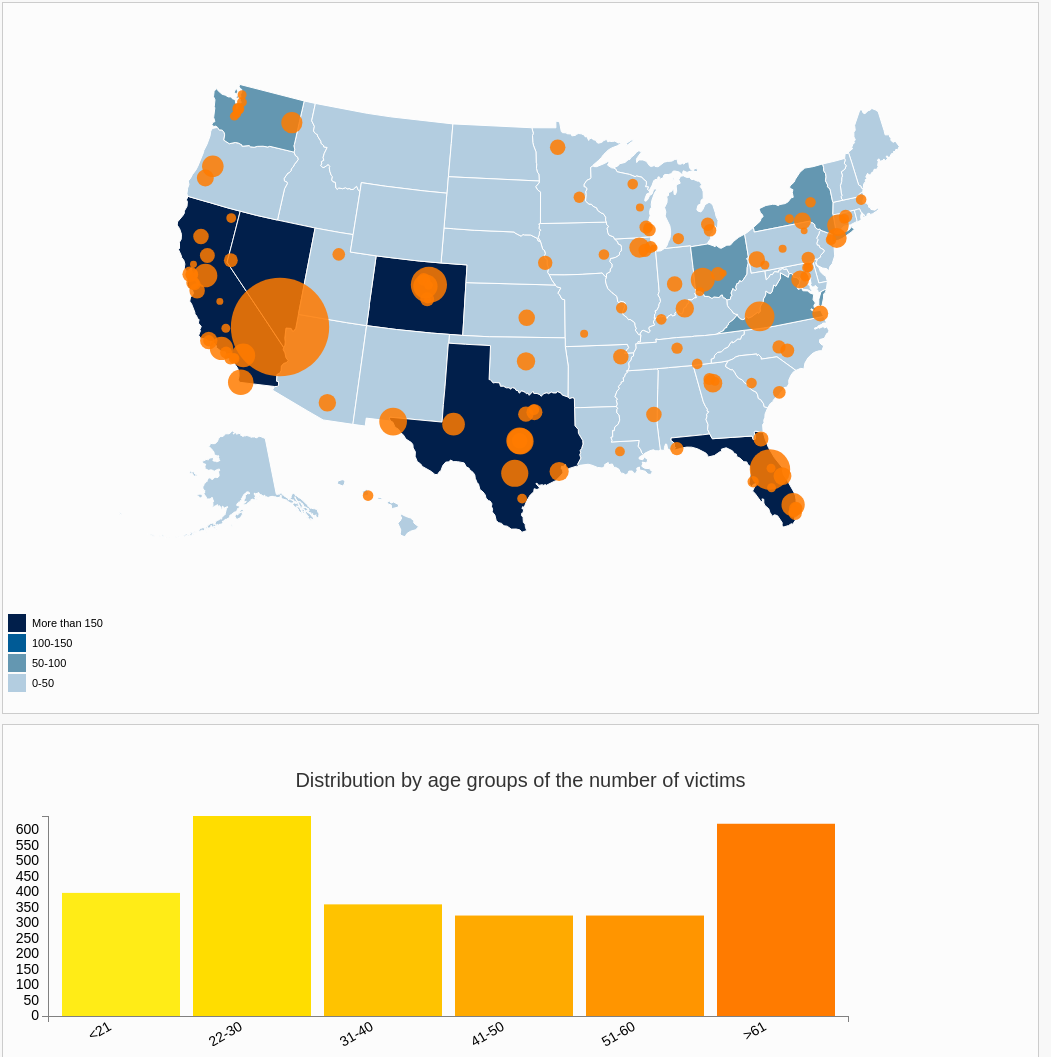
D3 v3 page, settled after 480 driven frames (8 s of simulated time); the page loaded 3 data file(s).


// ── js/barplot/barplot.js
// set the dimensions and margins of the graph
var margin = {top: 20, right: 20, bottom: 30, left: 40},
    width = 860 - margin.left - margin.right,
    height = 250 - margin.top - margin.bottom;

// set the ranges
var x = d3.scale.ordinal()
      .rangeRoundBands([0, width],0.1);
var y = d3.scale.linear()
      .range([height, 0]);

var xAxis = d3.svg.axis()
      .scale(x)
      .orient("bottom");
  
var yAxis = d3.svg.axis()
      .scale(y)
      .orient("left")
      .ticks(10);
      
// append the svg object to the body of the page
// append a 'group' element to 'svg'
// moves the 'group' element to the top left margin
var svg1 = d3.select("#bar_chart").append("svg").classed("barChart",true)
        .attr("width", width + margin.left + margin.right)
        .attr("height", height + margin.top + margin.bottom)
        .append("g")
        .attr("transform", 
              "translate(" + margin.left + "," + margin.top + ")");

var div2= d3.select("body").append("div")
    .attr("class", "tooltip")         
    .style("opacity", 0);
var bcolor=d3.scale.ordinal()
      .range(["#ffec17", "#ffdd00","#ffc300","#ffaa00","#ff9500","#ff7b00"]);
// get the data
d3.csv("datasets/victims_byAge.csv", function(error, data) {
if (error) throw error;

// format the data
data.forEach(function(d) {
  d.value = +d.value;
});

// Scale the range of the data in the domains
x.domain(data.map(function(d) { return d.category; }));
y.domain([0, d3.max(data, function(d) { return d.total_victims; })]);


  svg1.append("g")
      .attr("class", "x axis")
      .attr("transform", "translate(0," + height + ")")
      .call(xAxis)
    .selectAll("text")
      .style("text-anchor", "end")
      .attr("dx", "-1em")
      .attr("dy", "-.15em")
      .attr("transform", "rotate(-30)" );

  svg1.append("g")
      .attr("class", "y axis")
      .call(yAxis)
    .append("text")
      .attr("transform", "rotate(-90)")
      .attr("y", 6)
      .attr("dy", ".71em")
      .style("text-anchor", "end");

  svg1.selectAll("bar")
      .data(data)
    .enter().append("rect")
      .each(function(d,i){
            d3.select(this).attr({
                  fill:bcolor.range()[i],
            })
      })
      .attr("x", function(d) { return x(d.category); })
      .attr("width", x.rangeBand())
      .attr("y", function(d) { return y(d.total_victims); })
      .attr("height", function(d) { return height - y(d.total_victims); })
      .on("mouseover",function(d){
            div2.transition()
                  .duration(200)
                  .style("opacity",.9);
            div2.html("Victims total : "+ d.total_victims)
                  .style("left",(d3.event.pageX +10)+"px")
                  .style("top",(d3.event.pageY -50)+"px");
      })
      .on("mouseout",function(d){
            div2.transition()
                  .duration(500)
                  .style("opacity",0);
      });

});
// ── js/functions.js
/**
 * 
 * @param {*} value number of killed
 */
// Return a value to color the map according to the number of victims
function reducevalue(value) {

    if (value <= 50) {
        value = 0;
    } else if (value <= 100) {
        value = 1;
    } else if (value <= 150) {
        value = 2;
    } else {
        value = 3;
    }
    return value
}


/**
 * Get all data refering to a State
 * @param {*} state 
 * @param {*} data 
 */
function getStateData(state, data) {

    let ret = [];
    let local = JSON.parse(JSON.stringify(data));  
    local.forEach(function (d) {
        if (d.State == state) {
            ret.push(d);
        }
    });
    return ret;
}

// ── js/map/map.js
//Width and height of map
var width = 1060;
var height = 600;
var centered;


//Create SVG5 element and append map to the SVG5
var svg5 = d3.select("#map")
	.attr("width", width)
	.attr("height", height)
	.append("g");

// Append Div for tooltip to SVG5
var div = d3.select("body")
	.append("div")
		.attr("class", "tooltip")
		.style("opacity", 0)


// CONTEXT
let tootipcontext = div.append("div")
	.attr("id", "context");

tootipcontext.append("div")
   .attr("id", "title");

tootipcontext.append("div")
   .attr("id", "date");

// DRAWING LINE
let tooltipLine = div.append("hr")
	.attr("id", "separator");

// VICTIMS
let tooltipVictims = div.append("div")
	.attr("id", "victims");

tooltipVictims.append("div")
   .attr("id", "killed");

tooltipVictims.append("div")
   .attr("id", "injured");


// D3 Projection
var projection = d3.geo.albersUsa()
	.translate([width / 2, height / 2])    
	.scale([1000]);          

// Define path generator
var path = d3.geo.path()               
	.projection(projection);  


// Define linear scale for output
var color = d3.scale.linear()
	.range(["#b3cde0", "#6497b1", "#005b96", "#011f4b"]);

var legendText = ["More than 150", "100-150", "50-100", "0-50"];



// Load data to have state of dataFinalUS
d3.csv("datasets/filtered_dataset.csv", function (data) {
	var expensesCount = d3.nest()
		.key(function (data) { return data.state; })
		.rollup(function (v) {
			return {
				total_victims: d3.sum(v, function (e) { return e.total_victims; }),
				r: reducevalue(d3.sum(v, function (e) { return e.total_victims; }))
			};
		}).entries(data);
	// Associate color to domain
	color.domain([0, 1, 2, 3]); 

	// Load GeoJSON data and merge with states data
	d3.json("datasets/us-states.json", function (json) {

		// Loop through each state data value in the .csv file
		for (var i = 0; i < expensesCount.length; i++) {

			// Get the name of state
			var dataState = expensesCount[i].key;

			// Get data value 
			var dataValue = expensesCount[i].values.r;

			// Find the corresponding state inside the GeoJSON
			for (var j = 0; j < json.features.length; j++) {
				var jsonState = json.features[j].properties.name;

				if (dataState == jsonState) {

					// Copy the data value into the JSON
                    json.features[j].properties.r = dataValue;
                    
					break;
				}
			}
			
		}

		// Bind the data to the SVG5 and create one path per GeoJSON feature
		svg5.selectAll("path")
			.data(json.features)
			.enter()
			.append("path")
				.attr("d", path)
				.style("stroke", "#fff")
				.style("stroke-width", "1")
				.style("fill", function (d) {
					// Get data value
					var value = d.properties.r;
					if (value) {
						return color(value);
					} else {
						return color(0);
					}
				})

			// mouseover
			.on("mouseover", function (d) {

			})

			// double click
			.on("dblclick", double_clicked);


		// aoom in map
		function double_clicked(d) {
			var x, y, k;
			
			if (d && centered !== d) {
				var centroid = path.centroid(d);
				x = centroid[0];
				y = centroid[1];
				k = 4;
				centered = d;
			} else {
				x = width / 2;
				y = height / 2;
				k = 1;
				centered = null;
			}
			
			svg5.selectAll("path")
				.classed("active", centered && function(d) { return d === centered; });
			
			svg5.transition()
				.duration(750)
				.attr("transform", "translate(" + width / 2 + "," + height / 2 + ")scale(" + k + ")translate(" + -x + "," + -y + ")")
				.style("stroke-width", 1.5 / k + "px");
			}


		d3.csv("datasets/filtered_dataset.csv", function (data) {
            // circle on the map to show case
			svg5.selectAll("circle")
				.data(data)
				.enter()
				.append("circle")
				.attr("cx", function (d) {
					return projection([d.longitude, d.latitude])[0];
				})
				.attr("cy", function (d) {
					return projection([d.longitude, d.latitude])[1];
                })
                // size of the circle changes with the number of total_victims
				.attr("r", function (d) {
					return Math.sqrt(d.total_victims) * 2;
				})
				.style("fill", "#ff7b00")
				.style("opacity", 0.85)
                
                // mouseover
				.on("mouseover", function (d) {
					div.transition()
						.duration(200)
						.style("opacity", 1)
						.style("left", (d3.event.pageX) + "px")
						.style("top", (d3.event.pageY - 28) + "px");
					d3.select("#killed")
					  .html("<b><font color=\"red\">" + Math.floor(d.fatalities) + "</font></b>" + " killed");

					d3.select("#injured")
					  .html("<b><font color=\"red\">" + Math.floor(d.injured) + "</font></b>" + " injured");

					d3.select("#title")
						.text(d.case);

					d3.select("#date")
						.text(d.date);

					d3.select("#description")
						.text(d.summary);

				})

				// mouseout               
				.on("mouseout", function (d) {
					div.transition()
						.duration(500)
						.style("opacity", 0);
				});
		});

		var legend = d3.select("#legend")
			.attr("class", "legend")
			.attr("width", 140)
			.attr("height", 200)
			.selectAll("g")
			.data(color.domain().slice().reverse())
			.enter()
			.append("g")
			.attr("transform", function (d, i) { return "translate(0," + i * 20 + ")"; });

		legend.append("rect")
			.attr("width", 18)
			.attr("height", 18)
			.style("fill", color);

		legend.append("text")
			.data(legendText)
			.attr("x", 24)
			.attr("y", 9)
			.attr("dy", ".35em")
			.text(function (d) { return d; });
	});

});

### data: datasets/filtered_dataset.csv
, case, location, date, summary, fatalities, injured, total_victims, setting, age_of_shooter, prior_signs_mental_health_issues, weapons_obtained_legally, sources, latitude, longitude, city, state
0, Oxford High School shooting, Oxford, Michigan, 11/30/21, Ethan Crumbley, a 15-year-old student at…, 4, 7, 11, School, 15, -, -, https://www.washingtonpost.com/nation/20…, 42.84, -83.26, Oxford, Michigan
1, San Jose VTA shooting, San Jose, California, 5/26/21, Samuel Cassidy, 57, a Valley Transportat…, 9, 0, 9, Workplace, 57, yes, -, https://www.sfchronicle.com/crime/articl…, 37.32, -121.9, San Jose, California
2, FedEx warehouse shooting, Indianapolis, Indiana, 4/15/21, Brandon Scott Hole, 19, opened fire arou…, 8, 7, 15, Workplace, 19, yes, yes, https://www.indystar.com/story/news/crim…, 39.69, -86.32, Indianapolis, Indiana
3, Orange office complex shooting, Orange, California, 3/31/21, Aminadab Gaxiola Gonzalez, 44, allegedly…, 4, 1, 5, Workplace, -, -, -, https://www.latimes.com/california/story…, 33.84, -117.9, Orange, California
4, Boulder supermarket shooting, Boulder, Colorado, 3/22/21, Ahmad Al Aliwi Alissa, 21, carried out a…, 10, 0, 10, Workplace, 21, yes, Yes, https://www.denverpost.com/2021/03/22/po…, 39.99, -105.3, Boulder, Colorado
5, Atlanta massage parlor shootings, Atlanta, Georgia, 3/16/21, Robert Aaron Long, 21, killed eight peop…, 8, 1, 9, Workplace, 21, -, -, https://www.ajc.com/news/breaking-multip…, 34.11, -84.58, Atlanta, Georgia
6, Springfield convenience store shooting, Springfield, Missouri, 3/16/20, Joaquin S. Roman, 31, went on a rampage …, 4, 0, 4, Workplace, 31, -, -, https://www.kiro7.com/news/trending/ive-…, 37.21, -93.24, Springfield, Missouri
7, Molson Coors shooting, Milwaukee, Wisconsin, 2/26/20, Anthony Ferrill, 51, an employee armed w…, 5, 0, 5, Workplace, 51, -, -, https://www.jsonline.com/story/news/loca…, 43.04, -87.96, Milwaukee, Wisconsin
8, Jersey City kosher market shooting, Jersey City, New Jersey, 12/10/19, David N. Anderson, 47, and Francine Grah…, 4, 3, 7, Other, -, -, -, https://www.nytimes.com/2019/12/15/nyreg…, 40.71, -74.08, Jersey City, New Jersey
9, Pensacola Naval base shooting, Pensacola, Florida, 12/6/19, Ahmed Mohammed al-Shamrani, A Saudi Arab…, 3, 8, 11, Military, -, -, -, https://www.washingtonpost.com/national-…, 30.36, -87.29, Pensacola, Florida
10, Odessa-Midland shooting spree, Odessa, Texas, 8/31/19, Seth A. Ator, 36, fired at police office…, 7, 25, 32, Other, 36, yes, -, https://www.washingtonpost.com/politics/…, 31.93, -102.3, Odessa, Texas
11, Dayton entertainment district shooting, Dayton, Ohio, 8/4/19, Connor Betts, 24, died during the attack…, 9, 27, 36, Other, 24, -, Yes, https://www.nytimes.com/2019/08/04/us/da…, 39.76, -84.18, Dayton, Ohio
12, El Paso Walmart mass shooting, El Paso, Texas, 8/3/19, Patrick Crusius, 21, who was apprehended…, 22, 26, 48, Workplace, 21, -, Yes, https://www.washingtonpost.com/nation/20…, 31.77, -106.4, El Paso, Texas
13, Gilroy garlic festival shooting, Gilroy, California, 7/28/19, Santino William LeGan, 19, fired indiscr…, 3, 12, 15, Other, 19, TBD, Yes, https://www.cbsnews.com/live-news/garlic…, 37, -121.6, Gilroy, California
14, Virginia Beach municipal building shooti…, Virginia Beach, Virginia, 5/31/19, DeWayne Craddock, 40, a municipal city w…, 12, 4, 16, Workplace, 40, TBD, Yes, https://www.washingtonpost.com/local/pub…, 36.75, -76.06, Virginia Beach, Virginia
15, Harry Pratt Co. warehouse shooting, Aurora, Illinois, 2/15/19, Gary Martin, 45, went on a rampage insid…, 5, 6, 11, Workplace, 45, Yes, No, https://www.washingtonpost.com/nation/20…, 41.75, -88.33, Aurora, Illinois
16, Pennsylvania hotel bar shooting, State College, Pennsylvania, 1/24/19, Jordan Witmer, 21, shot three people at …, 3, 1, 4, Other, 21, -, Yes, http://www.wistv.com/2019/01/26/details-…, 40.79, -77.84, State College, Pennsylvania
17, SunTrust bank shooting, Sebring, Florida, 1/23/19, Zephen A. Xaver, 21, fatally shot five w…, 5, 0, 5, Workplace, 21, Yes, Yes, https://wsbt.com/news/local/classmate-sa…, 27.47, -81.46, Sebring, Florida
18, Mercy Hospital shooting, Chicago, Illinois, 11/19/18, Juan Lopez, 32, confronted his former fi…, 3, 0, 3, Workplace, 32, -, -, https://www.cnn.com/2018/11/19/us/mercy-…, 41.85, -87.62, Chicago, Illinois
19, Thousand Oaks nightclub shooting, Thousand Oaks, California, 11/7/18, Ian David Long, 28, dressed in black and…, 12, 22, 34, Other, 28, Yes, Yes, http://www.latimes.com/local/lanow/la-me…, 34.18, -118.9, Thousand Oaks, California
20, Tree of Life synagogue shooting, Pittsburgh, Pennsylvania, 10/27/18, Robert D. Bowers, 46, shouted anti-Semit…, 11, 6, 17, Religious, 46, -, Yes, https://www.nytimes.com/2018/10/27/us/ac…, 40.44, -79.92, Pittsburgh, Pennsylvania
21, Rite Aid warehouse shooting, Perryman, Maryland, 9/20/18, Snochia Moseley, 26, reportedly a disgru…, 3, 3, 6, Workplace, 26, -, Yes, http://www.baltimoresun.com/news/marylan…, 39.46, -76.21, Perryman, Maryland
22, T&T Trucking shooting, Bakersfield, California, 9/12/18, Javier Casarez, 54, who was going throug…, 5, 0, 5, Workplace, 54, -, Yes, http://www.latimes.com/local/lanow/la-me…, 35.35, -118.9, Bakersfield, California
23, Fifth Third Center shooting, Cincinnati, Ohio, 9/6/18, Omar Enrique Santa Perez, 29, walked int…, 3, 2, 5, Workplace, 29, Yes, Yes, https://www.cnn.com/2018/09/07/us/cincin…, 39.1, -84.51, Cincinnati, Ohio
24, Capital Gazette shooting, Annapolis, Maryland, 6/28/18, Jarrod W. Ramos, 38, shot through the gl…, 5, 2, 7, Workplace, 38, -, Yes, http://www.capitalgazette.com/news/annap…, 38.99, -76.54, Annapolis, Maryland
25, Santa Fe High School shooting, Santa Fe, Texas, 5/18/18, Dimitrios Pagourtzis, a 17-year-old stud…, 10, 13, 23, School, 17, -, TBD, https://www.chron.com/news/houston-texas…, 29.39, -95.14, Santa Fe, Texas
26, Waffle House shooting, Nashville, Tennessee, 4/22/18, Travis Reinking, 29, opened fire around …, 4, 4, 8, Other, 29, Yes, Yes, https://www.washingtonpost.com/news/post…, 36.05, -86.62, Nashville, Tennessee
… [head cut at 6 KiB]
### data: datasets/us-states.json
{
 "type": "FeatureCollection",
 "features": [
  {
   "type": "Feature",
   "id": "02",
   "properties": {
    "name": "Alaska"
   },
   "geometry": {
    "type": "MultiPolygon",
    "coordinates": "[... 39 items]"
   }
  },
  {
   "type": "Feature",
   "id": "01",
   "properties": {
    "name": "Alabama"
   },
   "geometry": {
    "type": "Polygon",
    "coordinates": "[... 1 items]"
   }
  },
  {
   "type": "Feature",
   "id": "04",
   "properties": {
    "name": "Arizona"
   },
   "geometry": {
    "type": "Polygon",
    "coordinates": "[... 1 items]"
   }
  },
  {
   "type": "Feature",
   "id": "05",
   "properties": {
    "name": "Arkansas"
   },
   "geometry": {
    "type": "Polygon",
    "coordinates": "[... 1 items]"
   }
  },
  {
   "type": "Feature",
   "id": "06",
   "properties": {
    "name": "California"
   },
   "geometry": {
    "type": "Polygon",
    "coordinates": "[... 1 items]"
   }
  },
  {
   "type": "Feature",
   "id": "08",
   "properties": {
    "name": "Colorado"
   },
   "geometry": {
    "type": "Polygon",
    "coordinates": "[... 1 items]"
   }
  },
  {
   "type": "Feature",
   "id": "09",
   "properties": {
    "name": "Connecticut"
   },
   "geometry": {
    "type": "Polygon",
    "coordinates": "[... 1 items]"
   }
  },
  {
   "type": "Feature",
   "id": "10",
   "properties": {
    "name": "Delaware"
   },
   "geometry": {
    "type": "Polygon",
    "coordinates": "[... 1 items]"
   }
  },
  "... 44 more items"
 ]
}

### data: datasets/victims_byAge.csv
category, total_victims
<21, 397
22-30, 645
31-40, 360
41-50, 324
51-60, 324
>61, 620